Photos from the image-classification dataset "Sets" in the GitHub repository Godh3x/tfg-doublestars. Its 4 classes are: train no, train yes, val no, val yes.

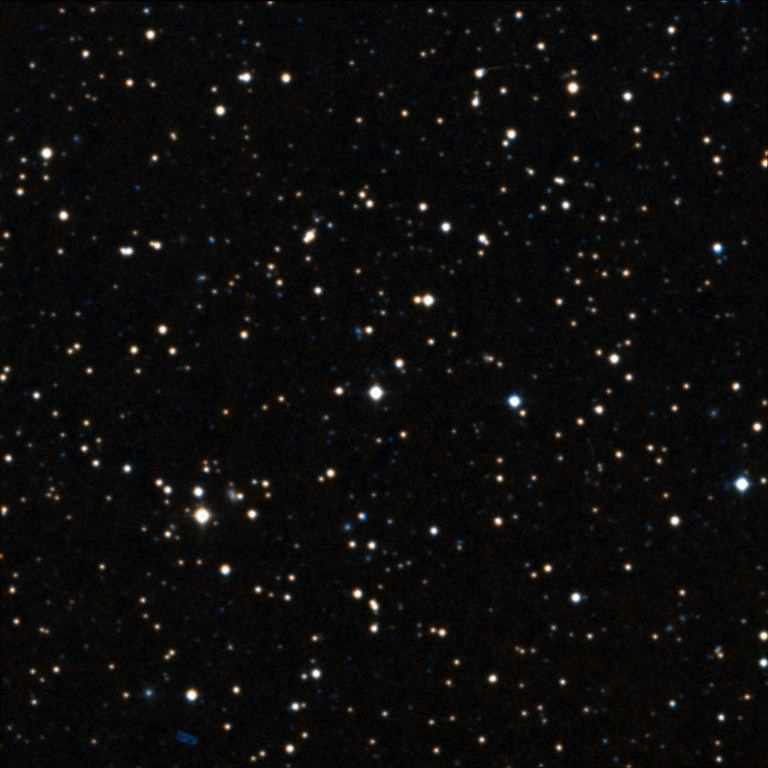
Label: val no

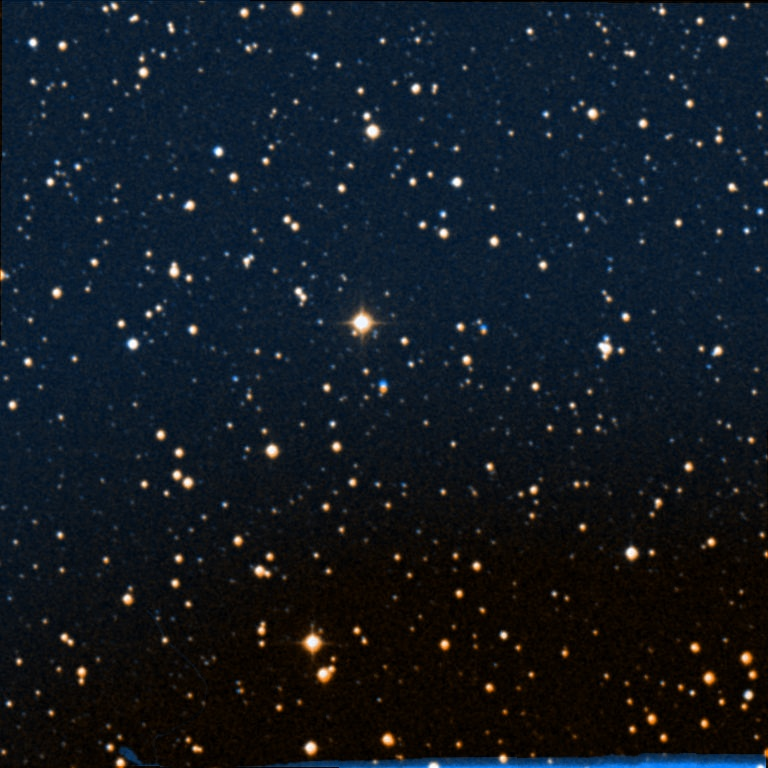
Label: val yes

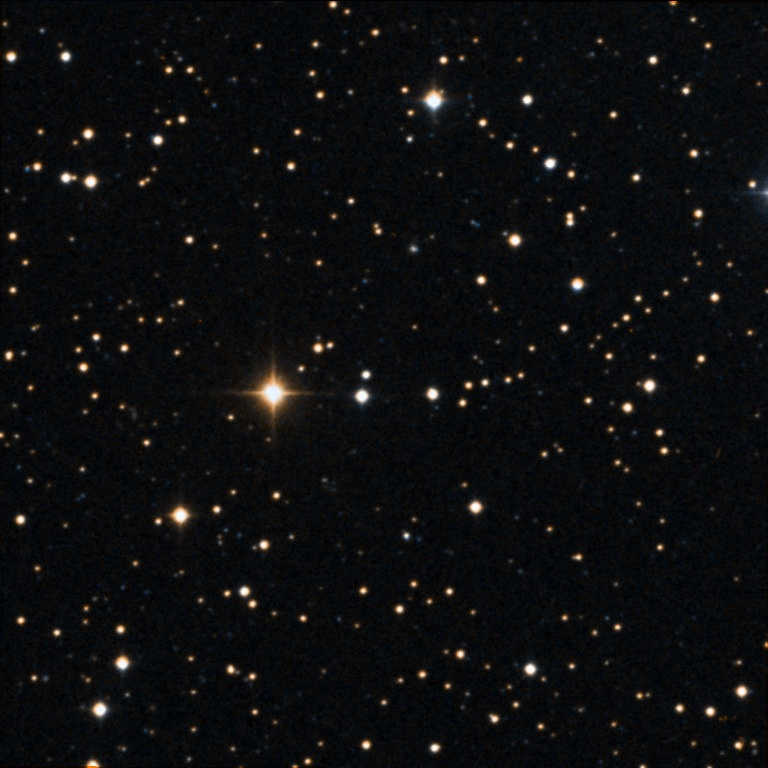
Label: train no

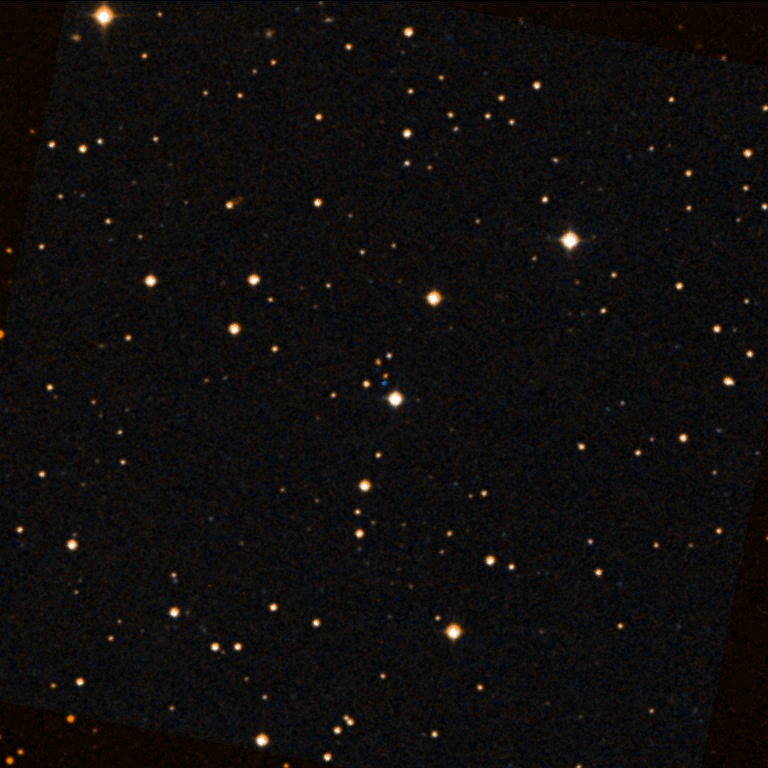
Label: train yes

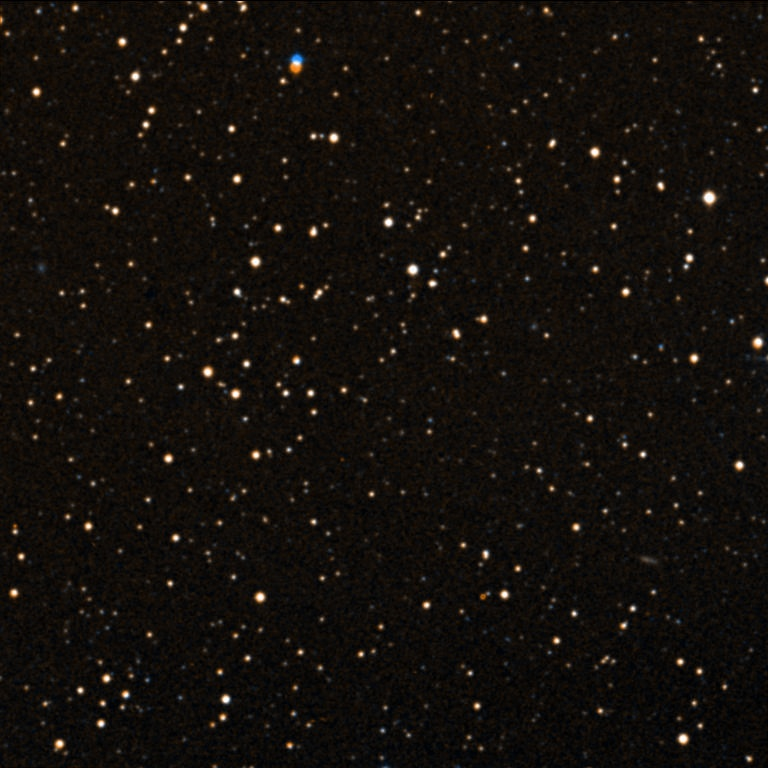
Label: val no

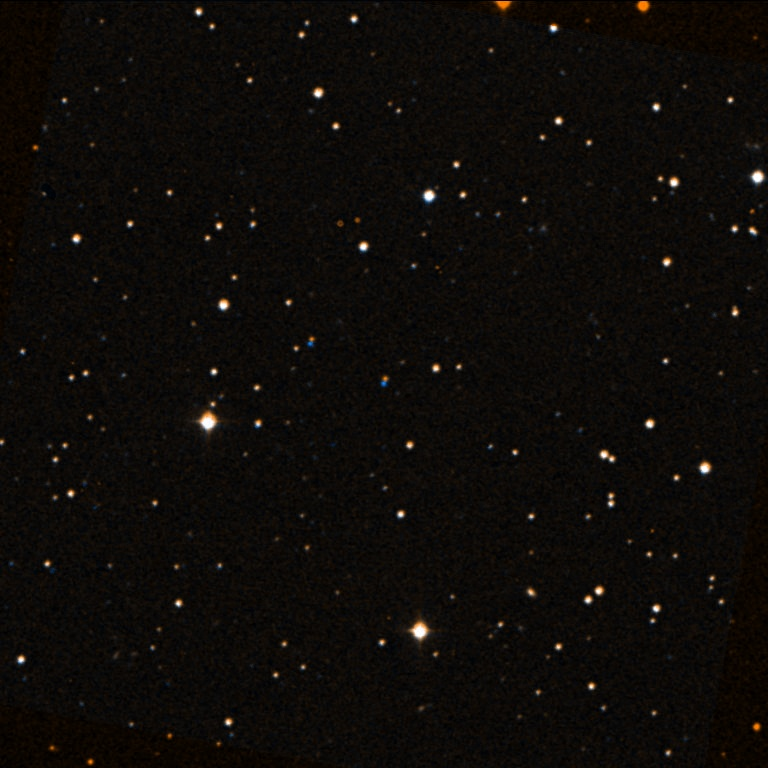
Label: val yes
